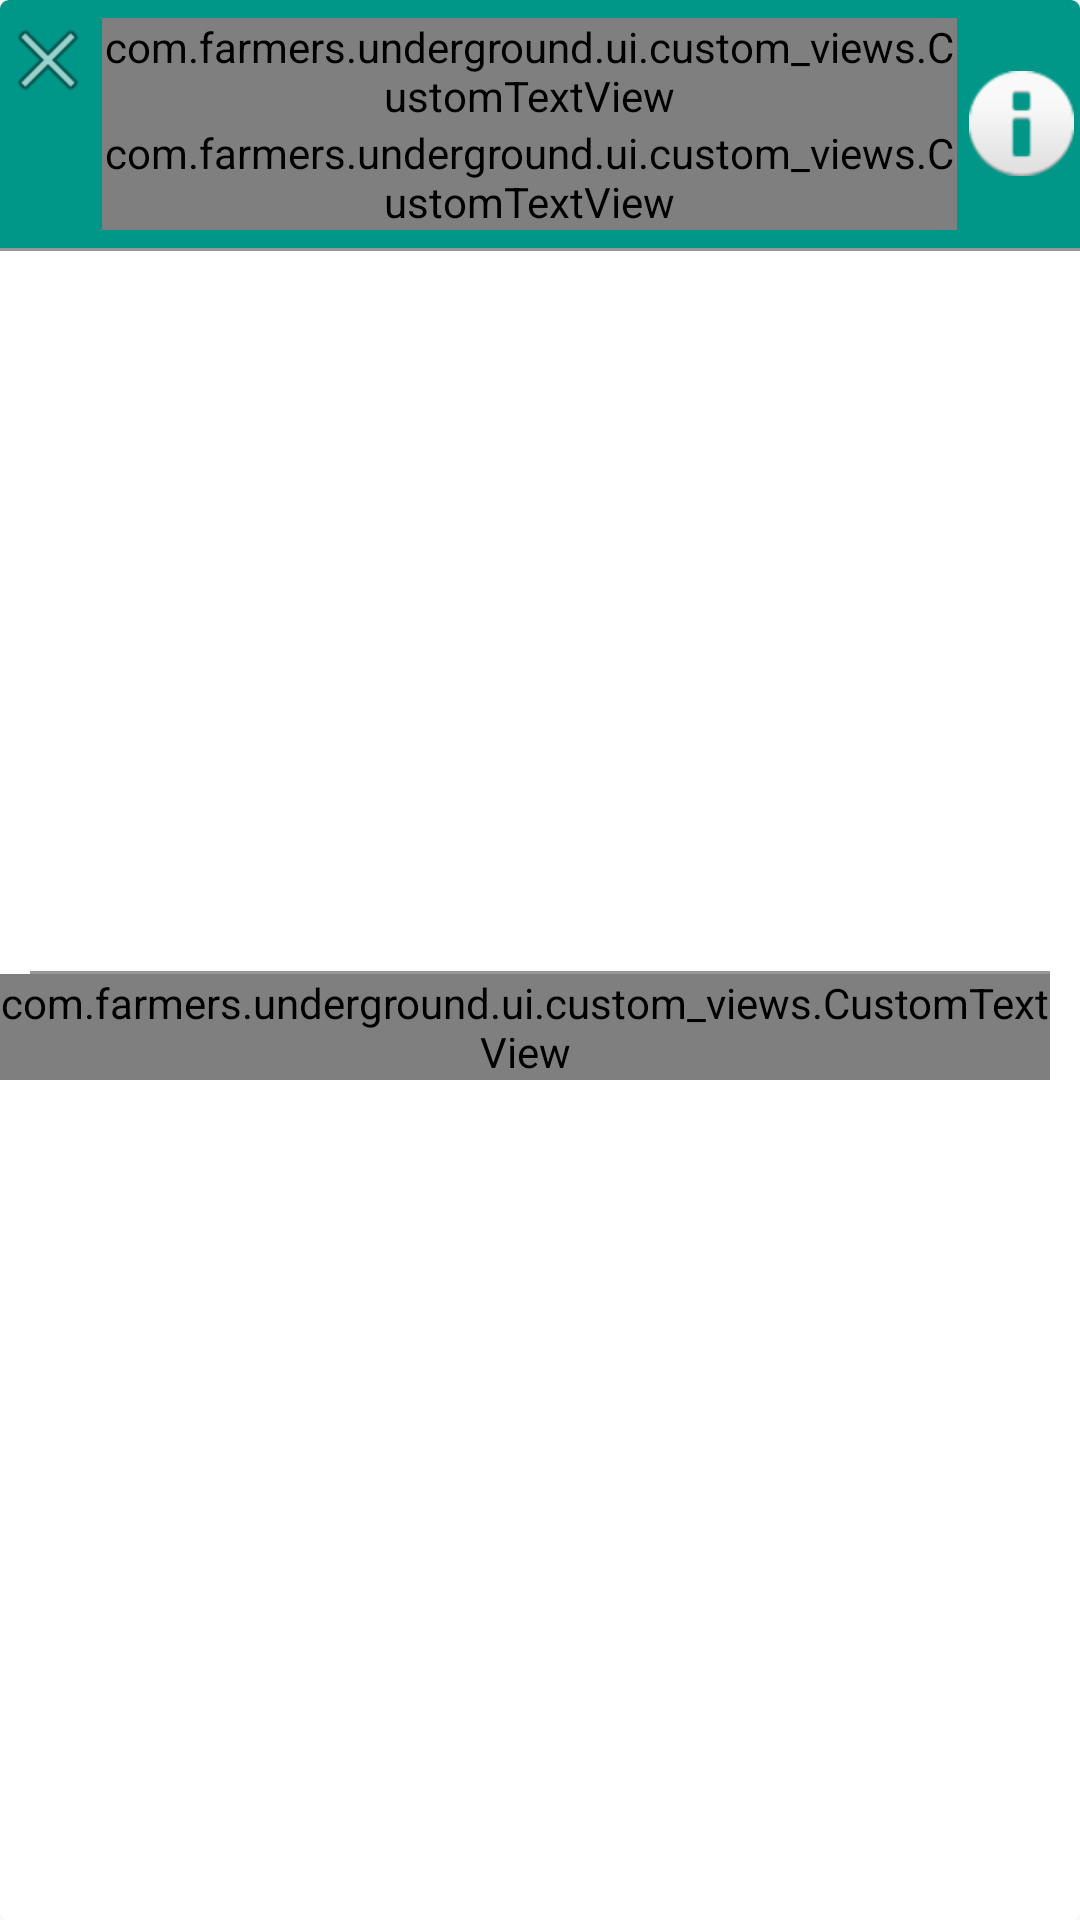

Write the Android layout XML for this screen, with the resource values it uses.
<!-- AndroidManifest.xml: application theme AppTheme -->
<!-- res/layout/fragment_dialog_more_prieces.xml -->
<?xml version="1.0" encoding="utf-8"?>
<RelativeLayout xmlns:android="http://schemas.android.com/apk/res/android"
    xmlns:custom="http://schemas.android.com/apk/res-auto"
    android:layout_width="match_parent"
    android:layout_height="match_parent"
    android:background="@drawable/bg_fr_dialog_rounded"
    >

    <RelativeLayout
        android:background="@drawable/bg_fr_dialog_rounded_aqua"
        android:id="@+id/rl_head_dialog_more_prieces"
        android:layout_width="match_parent"
        android:layout_height="wrap_content"
        android:paddingBottom="@dimen/padding_margin_default_tiny"
        android:paddingTop="@dimen/padding_margin_default_tiny">

        <LinearLayout
            android:layout_width="match_parent"
            android:layout_height="wrap_content"
            android:layout_margin="@dimen/margin_default_tiny"
            android:layout_toLeftOf="@+id/im_logo_dialog_more_prieces"
            android:layout_toRightOf="@+id/im_close_dialog_more_prieces"
            android:gravity="center_vertical"
            android:orientation="vertical">

            <com.farmers.underground.ui.custom_views.CustomTextView
                android:textColor="@color/white"
                android:id="@+id/tv_title_dialog_more_prieces"
                android:layout_width="match_parent"
                android:layout_height="wrap_content"
                android:singleLine="true"
                android:text="@string/title"
                custom:customFont="bold" />

            <com.farmers.underground.ui.custom_views.CustomTextView
                android:textColor="@color/white"
                android:id="@+id/tv_subtitle_dialog_more_prieces"
                android:layout_width="match_parent"
                android:layout_height="wrap_content"
                android:singleLine="true"
                android:text="@string/subtilte"
                custom:customFont="regular" />

        </LinearLayout>

        <ImageView
            android:contentDescription="@null"
            android:id="@+id/im_logo_dialog_more_prieces"
            android:layout_width="35dp"
            android:layout_height="35dp"
            android:layout_alignParentRight="true"
            android:layout_centerVertical="true"
            android:layout_margin="@dimen/margin_default_tiny"
            android:src="@android:drawable/ic_dialog_info" />

        <ImageView
            android:contentDescription="@null"
            android:id="@+id/im_close_dialog_more_prieces"
            android:layout_width="wrap_content"
            android:layout_height="wrap_content"
            android:layout_alignParentLeft="true"
            android:layout_alignParentTop="true"
            android:src="@android:drawable/ic_menu_close_clear_cancel" />

    </RelativeLayout>

    <LinearLayout
        android:layout_width="match_parent"
        android:layout_height="wrap_content"
        android:layout_below="@+id/rl_head_dialog_more_prieces"
        android:orientation="vertical">

        <View
            android:layout_width="match_parent"
            android:layout_height="@dimen/default_divider_height_1"
            android:background="@color/grey" />

        <ListView
            android:id="@+id/lv_items_dialog_more_prieces"
            android:verticalScrollbarPosition="left"
            android:layout_width="match_parent"
            android:layout_height="240dp" />

        <View
            android:layout_marginRight="@dimen/margin_default_medium"
            android:layout_marginLeft="@dimen/margin_default_medium"
            android:layout_width="match_parent"
            android:layout_height="@dimen/default_divider_height_1"
            android:background="@color/grey" />

        <com.farmers.underground.ui.custom_views.CustomTextView
            android:id="@+id/tv_foot_dialog_more_prieces"
            android:layout_width="match_parent"
            android:layout_height="wrap_content"
            android:layout_marginRight="@dimen/margin_default_medium"
            android:gravity="right"
            custom:customFont="regular"
            android:text="@string/foot" />

    </LinearLayout>


</RelativeLayout>
<!-- resources referenced by this layout -->
<resources>
  <color name="grey">#979797</color>
  <color name="white">#ffffff</color>
  <dimen name="default_divider_height_1">1dp</dimen>
  <dimen name="margin_default_medium">15dp</dimen>
  <dimen name="margin_default_tiny">5dp</dimen>
  <dimen name="padding_margin_default_tiny">4dp</dimen>
  <!-- drawable bg_fr_dialog_rounded (drawable) -->
  <?xml version="1.0" encoding="utf-8"?>
  <shape xmlns:android="http://schemas.android.com/apk/res/android"
          android:shape="rectangle">
          <solid android:color="@color/white"/>
          <corners android:radius="3dp"/>
  
  </shape>
  <!-- drawable bg_fr_dialog_rounded_aqua (drawable) -->
  <?xml version="1.0" encoding="utf-8"?>
  <shape xmlns:android="http://schemas.android.com/apk/res/android"
          android:shape="rectangle">
          <solid android:color="@color/aqua"/>
          <corners android:topLeftRadius="3dp" android:topRightRadius="3dp" />
  </shape>
  <string name="foot">\u200F text date</string>
  <string name="subtilte">\u200F‏subtitle</string>
  <string name="title">‏\u200Ftitle</string>
  <style name="AppTheme" parent="_AppThemeBase">
          
      </style>
  <color name="aqua">#009688</color>
  <style name="_AppThemeBase" parent="Theme.AppCompat.Light.NoActionBar">
          
          <item name="colorPrimary">@color/aqua</item>
          <item name="colorPrimaryDark">@color/project_background_dark</item>
          <item name="colorAccent">@color/text_white</item>
          <item name="android:textColorPrimary">@color/text_white</item>
          <item name="android:textColorSecondary">@color/text_white</item>
          <item name="actionModeStyle">@style/LStyled.ActionMode</item>
      </style>
  <color name="project_background_dark">#1f2128</color>
  <color name="text_white">#ccffffff</color>
  <style name="LStyled.ActionMode" parent="@style/Widget.AppCompat.ActionMode">
          <item name="background">@color/light_blue</item>
          <item name="height">?attr/actionBarSize</item>
      </style>
  <color name="light_blue">#00b9e6</color>
</resources>
